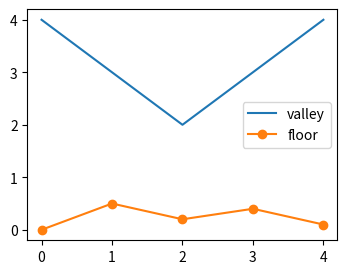

Python code for this plot:
# Written by calculate-plot 0.1.0: this script draws the same figure with Matplotlib 3.11.2.
import locale

import matplotlib.pyplot as plt

# Text is shaped for the language of the locale: this is the one the figure was made with.
try:
    locale.setlocale(locale.LC_CTYPE, "C.UTF-8")
except locale.Error:
    locale.setlocale(locale.LC_CTYPE, "C")

fig, ax = plt.subplots(figsize=(4.0, 3.0))
ax.plot([0, 1, 2, 3, 4], [4, 3, 2, 3, 4], label='valley')
ax.plot([0, 1, 2, 3, 4], [0, 0.5, 0.2, 0.4, 0.1], label='floor', marker='o')
ax.legend()

if __name__ == "__main__":
    plt.show()
